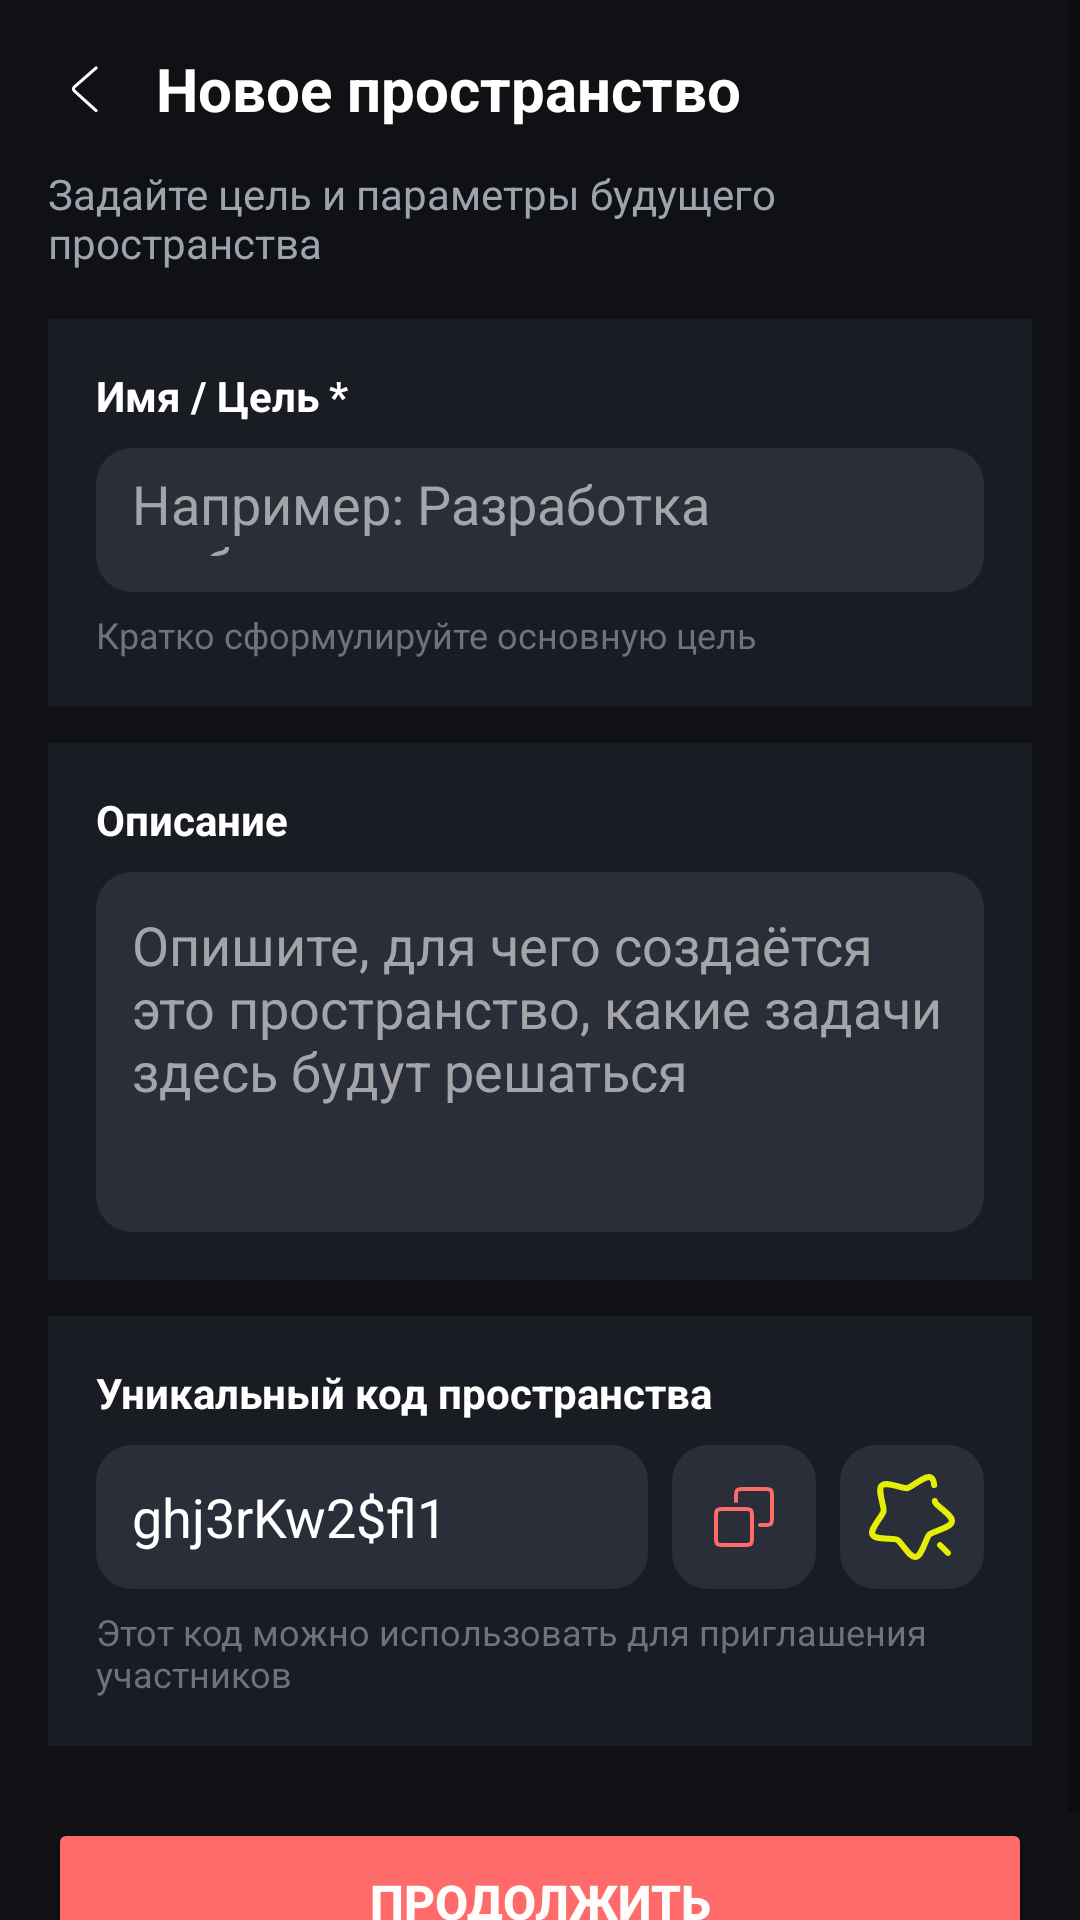

This screen was rendered from an Android layout file. Write that file and the resources it references.
<!-- AndroidManifest.xml: application theme Theme.Taska -->
<!-- res/layout/fragment_new_space_create.xml -->
<?xml version="1.0" encoding="utf-8"?>
<ScrollView xmlns:android="http://schemas.android.com/apk/res/android"
    xmlns:app="http://schemas.android.com/apk/res-auto"
    android:layout_width="match_parent"
    android:layout_height="match_parent"
    android:background="#0F1115"
    android:fillViewport="true">

    <LinearLayout
        android:layout_width="match_parent"
        android:layout_height="wrap_content"
        android:orientation="vertical"
        android:padding="16dp">

        
        <LinearLayout
            android:layout_width="match_parent"
            android:layout_height="wrap_content"
            android:gravity="center_vertical"
            android:orientation="horizontal"
            android:paddingBottom="12dp">

            <ImageView
                android:layout_width="24dp"
                android:layout_height="24dp"
                android:src="@drawable/ic_back"
                app:tint="#FFFFFF" />

            <TextView
                android:layout_width="wrap_content"
                android:layout_height="wrap_content"
                android:layout_marginStart="12dp"
                android:text="Новое пространство"
                android:textColor="#FFFFFF"
                android:textSize="20sp"
                android:textStyle="bold" />
        </LinearLayout>

        <TextView
            android:layout_width="match_parent"
            android:layout_height="wrap_content"
            android:layout_marginBottom="16dp"
            android:text="Задайте цель и параметры будущего пространства"
            android:textColor="#9EA3AE"
            android:textSize="14sp" />

        
        <LinearLayout
            android:layout_width="match_parent"
            android:layout_height="wrap_content"
            android:layout_marginBottom="12dp"
            android:background="#1A1C23"
            android:orientation="vertical"
            android:padding="16dp">

            <TextView
                android:layout_width="wrap_content"
                android:layout_height="wrap_content"
                android:text="Имя / Цель *"
                android:textColor="#FFFFFF"
                android:textSize="14sp"
                android:textStyle="bold" />

            <EditText
                android:id="@+id/etName"
                android:layout_width="match_parent"
                android:layout_height="48dp"
                android:layout_marginTop="8dp"
                android:background="@drawable/bg_input_dark"
                android:hint="Например: Разработка мобильного приложения"
                android:padding="12dp"
                android:textColor="#FFFFFF"
                android:textColorHint="#A5A5A9" />

            <TextView
                android:layout_width="wrap_content"
                android:layout_height="wrap_content"
                android:layout_marginTop="6dp"
                android:text="Кратко сформулируйте основную цель"
                android:textColor="#6B7280"
                android:textSize="12sp" />
        </LinearLayout>

        
        <LinearLayout
            android:layout_width="match_parent"
            android:layout_height="wrap_content"
            android:layout_marginBottom="12dp"
            android:background="#1A1C23"
            android:orientation="vertical"
            android:padding="16dp">

            <TextView
                android:layout_width="wrap_content"
                android:layout_height="wrap_content"
                android:text="Описание"
                android:textColor="#FFFFFF"
                android:textSize="14sp"
                android:textStyle="bold" />

            <EditText
                android:id="@+id/etDescription"
                android:layout_width="match_parent"
                android:layout_height="120dp"
                android:layout_marginTop="8dp"
                android:background="@drawable/bg_input_dark"
                android:gravity="top"
                android:hint="Опишите, для чего создаётся это пространство, какие задачи здесь будут решаться"
                android:padding="12dp"
                android:textColor="#FFFFFF"
                android:textColorHint="#A5A5A9" />
        </LinearLayout>

        
        <LinearLayout
            android:layout_width="match_parent"
            android:layout_height="wrap_content"
            android:background="#1A1C23"
            android:orientation="vertical"
            android:padding="16dp">

            <TextView
                android:layout_width="wrap_content"
                android:layout_height="wrap_content"
                android:text="Уникальный код пространства"
                android:textColor="#FFFFFF"
                android:textSize="14sp"
                android:textStyle="bold" />

            <LinearLayout
                android:layout_width="match_parent"
                android:layout_height="48dp"
                android:layout_marginTop="8dp"
                android:orientation="horizontal">

                <EditText
                    android:id="@+id/etCode"
                    android:layout_width="0dp"
                    android:layout_height="match_parent"
                    android:layout_weight="1"
                    android:background="@drawable/bg_input_dark"
                    android:padding="12dp"
                    android:text="ghj3rKw2$fl1"
                    android:textColor="#FFFFFF" />

                <ImageButton
                    android:id="@+id/btnCopy"
                    android:layout_width="48dp"
                    android:layout_height="match_parent"
                    android:layout_marginStart="8dp"
                    android:background="@drawable/bg_input_dark"
                    android:contentDescription="Скопировать код"
                    android:src="@drawable/ic_copy"
                    app:tint="#FF6B6B" />

                <ImageButton
                    android:id="@+id/btnGenerate"
                    android:layout_width="48dp"
                    android:layout_height="match_parent"
                    android:layout_marginStart="8dp"
                    android:background="@drawable/bg_input_dark"
                    android:contentDescription="Скопировать код"
                    android:src="@drawable/ic_generate"
                    app:tint="#E5EF05" />
            </LinearLayout>


            <TextView
                android:layout_width="wrap_content"
                android:layout_height="wrap_content"
                android:layout_marginTop="6dp"
                android:text="Этот код можно использовать для приглашения участников"
                android:textColor="#6B7280"
                android:textSize="12sp" />
        </LinearLayout>

        
        <Button
            android:id="@+id/btnContinue"
            android:layout_width="match_parent"
            android:layout_height="56dp"
            android:layout_marginTop="24dp"
            android:backgroundTint="#FF6B6B"
            android:text="Продолжить"
            android:textColor="#FFFEFD"
            android:textSize="16sp"
            android:textStyle="bold" />

    </LinearLayout>
</ScrollView>
<!-- resources referenced by this layout -->
<resources>
  <!-- drawable bg_input_dark (drawable) -->
  <shape xmlns:android="http://schemas.android.com/apk/res/android">
      <solid android:color="#2A2E38"/>
      <corners android:radius="12dp"/>
  </shape>
  <!-- drawable ic_back (drawable) -->
  <vector xmlns:android="http://schemas.android.com/apk/res/android" android:height="34dp" android:viewportHeight="1024" android:viewportWidth="1024" android:width="34dp">
        
      <path android:fillColor="#000000" android:pathData="M669.6,849.6c8.8,8 22.4,7.2 30.4,-1.6s7.2,-22.4 -1.6,-30.4l-309.6,-280c-8,-7.2 -8,-17.6 0,-24.8l309.6,-270.4c8.8,-8 9.6,-21.6 2.4,-30.4 -8,-8.8 -21.6,-9.6 -30.4,-2.4L360.8,480.8c-27.2,24 -28,64 -0.8,88.8l309.6,280z"/>
      
  </vector>
  <!-- drawable ic_copy (drawable) -->
  <vector xmlns:android="http://schemas.android.com/apk/res/android" android:height="32dp" android:viewportHeight="24" android:viewportWidth="24" android:width="32dp">
        
      <path android:fillColor="#00000000" android:pathData="M10,8V7C10,6.057 10,5.586 10.293,5.293C10.586,5 11.057,5 12,5H17C17.943,5 18.414,5 18.707,5.293C19,5.586 19,6.057 19,7V12C19,12.943 19,13.414 18.707,13.707C18.414,14 17.943,14 17,14H16M7,19H12C12.943,19 13.414,19 13.707,18.707C14,18.414 14,17.943 14,17V12C14,11.057 14,10.586 13.707,10.293C13.414,10 12.943,10 12,10H7C6.057,10 5.586,10 5.293,10.293C5,10.586 5,11.057 5,12V17C5,17.943 5,18.414 5.293,18.707C5.586,19 6.057,19 7,19Z" android:strokeColor="#464455" android:strokeLineCap="round" android:strokeLineJoin="round" android:strokeWidth="1"/>
      
  </vector>
  <style name="Theme.Taska" parent="Base.Theme.Taska">
      </style>
  <style name="Base.Theme.Taska" parent="Theme.MaterialComponents.DayNight.NoActionBar">
          
          <item name="colorPrimary">@color/accent_purple</item>
          <item name="colorPrimaryVariant">@color/light_purple</item>
          <item name="colorOnPrimary">@android:color/white</item>
          <item name="colorSecondary">@color/accent_blue</item>
          <item name="colorSecondaryVariant">@color/accent_blue</item>
          <item name="colorOnSecondary">@android:color/white</item>
          <item name="android:statusBarColor">@android:color/transparent</item>
          <item name="android:navigationBarColor">@android:color/transparent</item>
  
          
          <item name="cornerRadius">28dp</item>
  
          
          <item name="android:forceDarkAllowed">false</item>
      </style>
  <color name="accent_purple">#6C4BDF</color>
  <color name="light_purple">#8A6BFF</color>
  <color name="accent_blue">#A0B0FF</color>
</resources>
